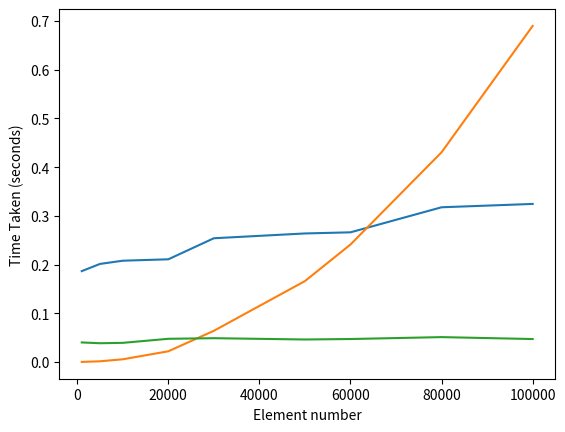

Write Python code to recreate this figure.
from __future__ import annotations
import random
import time

from matplotlib import pyplot as plt


def initialize_list(elements_number: int) -> list[str]:
    result = []
    for i in range(elements_number):
        result.append(f"value {i}")
    return result


# sizes to test
elements_numbers = [1000, 5000, 10000, 20000, 30000, 50000, 60000, 80000, 100000]


number_of_tries_list_lookup = 1_000_000
number_of_tries_list_append = 1_000_000
number_of_tries_product = 1

times_for_list_lookup = []
times_for_product = []
times_for_list_append = []

for elements_number in elements_numbers:
    print(f"{elements_number=}")
    my_list = initialize_list(elements_number)

    start_time = time.time()
    for try_number in range(number_of_tries_list_lookup):
        choice = random.randrange(elements_number)
        a = my_list[choice]
    duration = time.time() - start_time
    times_for_list_lookup.append(duration)

    start_time = time.time()
    for try_number in range(number_of_tries_product):
        for word1 in my_list[::30]:
            for word2 in my_list[::30]:
                a = word1 + word2
    duration = time.time() - start_time
    times_for_product.append(duration)

    start_time = time.time()
    for try_number in range(number_of_tries_list_append):
        my_list.append("append")
        my_list.pop()
    duration = time.time() - start_time
    times_for_list_append.append(duration)

# Plot the results
plt.plot(elements_numbers, times_for_list_lookup)
plt.plot(elements_numbers, times_for_product)
plt.plot(elements_numbers, times_for_list_append)
plt.xlabel("Element number")
plt.ylabel("Time Taken (seconds)")
plt.show()
